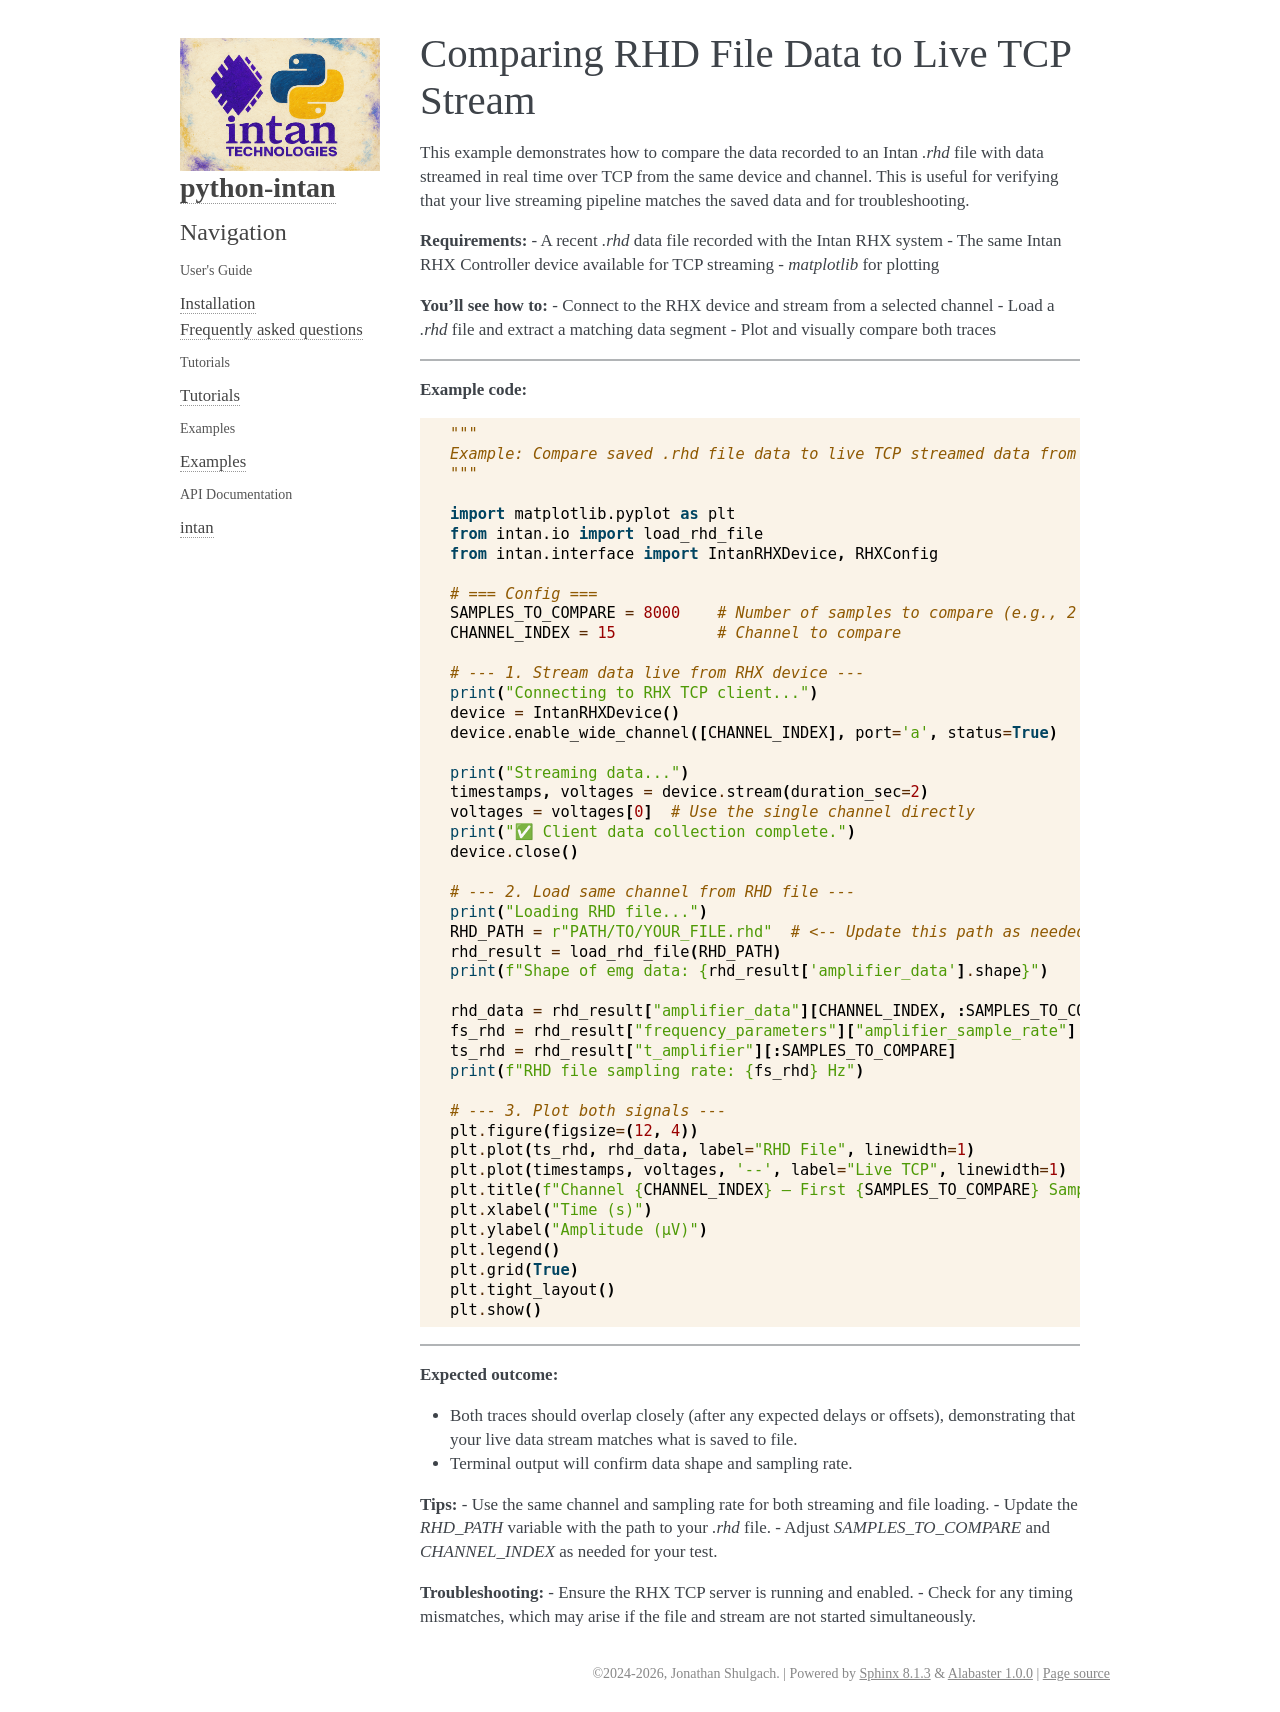

repository: Neuro-Mechatronics-Interfaces/python-intan · page: examples/stream_vs_file.html · generator: sphinx

Comparing RHD File Data to Live TCP Stream
==============================================

This example demonstrates how to compare the data recorded to an Intan `.rhd` file with data streamed in real time over TCP from the same device and channel.
This is useful for verifying that your live streaming pipeline matches the saved data and for troubleshooting.

**Requirements:**
- A recent `.rhd` data file recorded with the Intan RHX system
- The same Intan RHX Controller device available for TCP streaming
- `matplotlib` for plotting

**You’ll see how to:**
- Connect to the RHX device and stream from a selected channel
- Load a `.rhd` file and extract a matching data segment
- Plot and visually compare both traces

----

**Example code:**

.. code-block:: python

    """
    Example: Compare saved .rhd file data to live TCP streamed data from Intan RHX.
    """

    import matplotlib.pyplot as plt
    from intan.io import load_rhd_file
    from intan.interface import IntanRHXDevice, RHXConfig

    # === Config ===
    SAMPLES_TO_COMPARE = 8000    # Number of samples to compare (e.g., 2 seconds at 4 kHz)
    CHANNEL_INDEX = 15           # Channel to compare

    # --- 1. Stream data live from RHX device ---
    print("Connecting to RHX TCP client...")
    device = IntanRHXDevice()
    device.enable_wide_channel([CHANNEL_INDEX], port='a', status=True)

    print("Streaming data...")
    timestamps, voltages = device.stream(duration_sec=2)
    voltages = voltages[0]  # Use the single channel directly
    print("✅ Client data collection complete.")
    device.close()

    # --- 2. Load same channel from RHD file ---
    print("Loading RHD file...")
    RHD_PATH = r"PATH/TO/YOUR_FILE.rhd"  # <-- Update this path as needed
    rhd_result = load_rhd_file(RHD_PATH)
    print(f"Shape of emg data: {rhd_result['amplifier_data'].shape}")

    rhd_data = rhd_result["amplifier_data"][CHANNEL_INDEX, :SAMPLES_TO_COMPARE]
    fs_rhd = rhd_result["frequency_parameters"]["amplifier_sample_rate"]
    ts_rhd = rhd_result["t_amplifier"][:SAMPLES_TO_COMPARE]
    print(f"RHD file sampling rate: {fs_rhd} Hz")

    # --- 3. Plot both signals ---
    plt.figure(figsize=(12, 4))
    plt.plot(ts_rhd, rhd_data, label="RHD File", linewidth=1)
    plt.plot(timestamps, voltages, '--', label="Live TCP", linewidth=1)
    plt.title(f"Channel {CHANNEL_INDEX} — First {SAMPLES_TO_COMPARE} Samples")
    plt.xlabel("Time (s)")
    plt.ylabel("Amplitude (µV)")
    plt.legend()
    plt.grid(True)
    plt.tight_layout()
    plt.show()

----

**Expected outcome:**

- Both traces should overlap closely (after any expected delays or offsets), demonstrating that your live data stream matches what is saved to file.
- Terminal output will confirm data shape and sampling rate.

**Tips:**
- Use the same channel and sampling rate for both streaming and file loading.
- Update the `RHD_PATH` variable with the path to your `.rhd` file.
- Adjust `SAMPLES_TO_COMPARE` and `CHANNEL_INDEX` as needed for your test.

**Troubleshooting:**
- Ensure the RHX TCP server is running and enabled.
- Check for any timing mismatches, which may arise if the file and stream are not started simultaneously.
